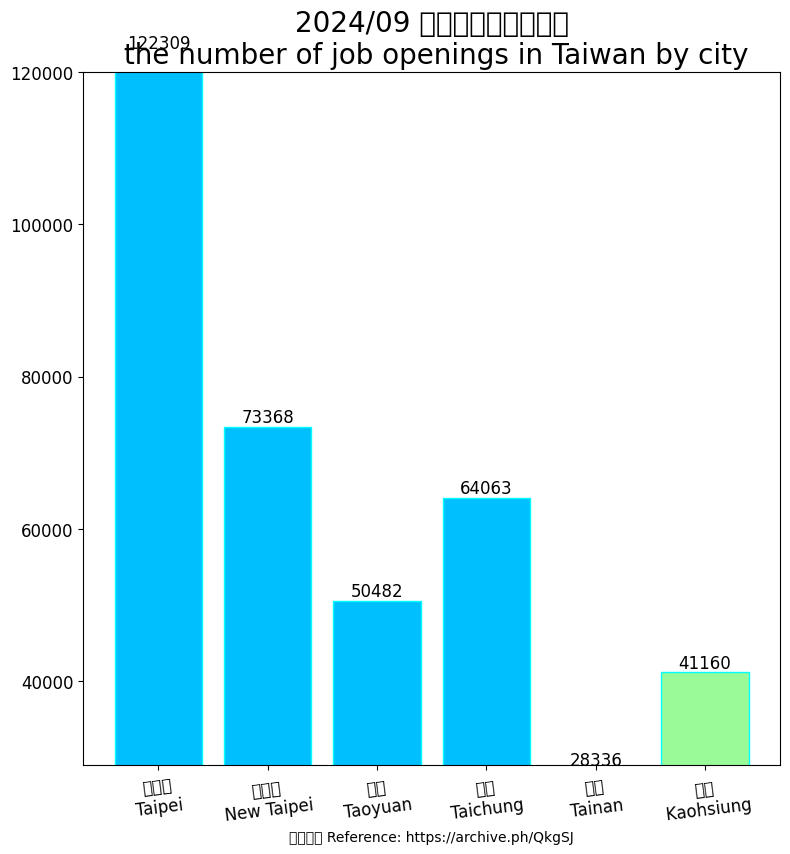

Python code for this plot: (Note: this script raises an exception after producing the figure.)
import matplotlib.pyplot as plt
import matplotlib
import matplotlib.cbook as cbook
import matplotlib.colors as colour
import matplotlib.image as image
# Using the magic encoding
# -*- coding: utf-8 -*-
from matplotlib.transforms import IdentityTransform

matplotlib.rc('font', family="MS Gothic")

region_num = [1, 2, 3, 4, 5, 6]
position_vacancies = [122309, 73368, 50482, 64063, 28336, 41160]

label = ["台北市\nTaipei", "新北市\nNew Taipei", "桃園\nTaoyuan", "台中\nTaichung", "台南\nTainan", "高雄\n Kaohsiung"]

fig, ax = plt.subplots(figsize=(9, 9))
plt.xticks(region_num, labels=label, rotation=7, fontsize=12)
# plt.yticks([0, 250, 300, 350, 400, 450, 500, 550])
plt.tick_params(axis='y', labelsize=12) # [2]

plot = ax.bar(region_num, position_vacancies, edgecolor='cyan', color=[colour.CSS4_COLORS.get('deepskyblue'),
                                                                       colour.CSS4_COLORS.get('deepskyblue'),
                                                                       colour.CSS4_COLORS.get('deepskyblue'),
                                                                       colour.CSS4_COLORS.get('deepskyblue'),
                                                                       colour.CSS4_COLORS.get('palegreen'),
                                                                       colour.CSS4_COLORS.get('palegreen')]) #[4][5][6]

for rect in plot:
    height = rect.get_height()
    ax.text(rect.get_x() + rect.get_width() / 2., 1.002 * height,
            '%d' % int(height), ha='center', va='bottom', fontsize=12)

plt.title("2024/09 台灣各直轄市職缺數\n the number of job openings in Taiwan by city", fontsize=20)

# plt.ylabel("")
plt.xlabel("參考資料 Reference: https://archive.ph/QkgSJ")

plt.ylim(29000, 120000)

img = image.imread('CC0.png')

plt.figimage(X=img, xo=800, yo=800, alpha=0.9)

# Insert text watermark [1]
plt.text(x=0.6, y=0.7, s="Free clip art\n無版權圖片", fontsize=40, color='grey', alpha=0.9,
         ha='center', va='center', rotation=30,
         transform=ax.transAxes) # data coordinates [2] [Note1] [3] [Note2]

plt.show()

# Reference:
# 1. https://matplotlib.org/stable/gallery/text_labels_and_annotations/watermark_text.html
# 2. https://matplotlib.org/stable/tutorials/advanced/transforms_tutorial.html
# 3. https://matplotlib.org/stable/api/_as_gen/matplotlib.axes.Axes.text.html#matplotlib.axes.Axes.text
# 4. https://www.google.com/search?q=matplotlib+bar+color
# 5. https://www.python-graph-gallery.com/3-control-color-of-barplots
# 6. https://matplotlib.org/stable/gallery/color/named_colors.html

# Notes:
# 1. pixel coordinate system of the display window; (0, 0) is bottom left of the window,
# and (width, height) is top right of the display window in pixels.[2]
#
# 2. default transform specifies that text is in data coords,
# alternatively, you can specify text in axis coords ((0, 0) is lower-left and (1, 1) is upper-right).
# The example below places text in the center of the Axes:[3]
